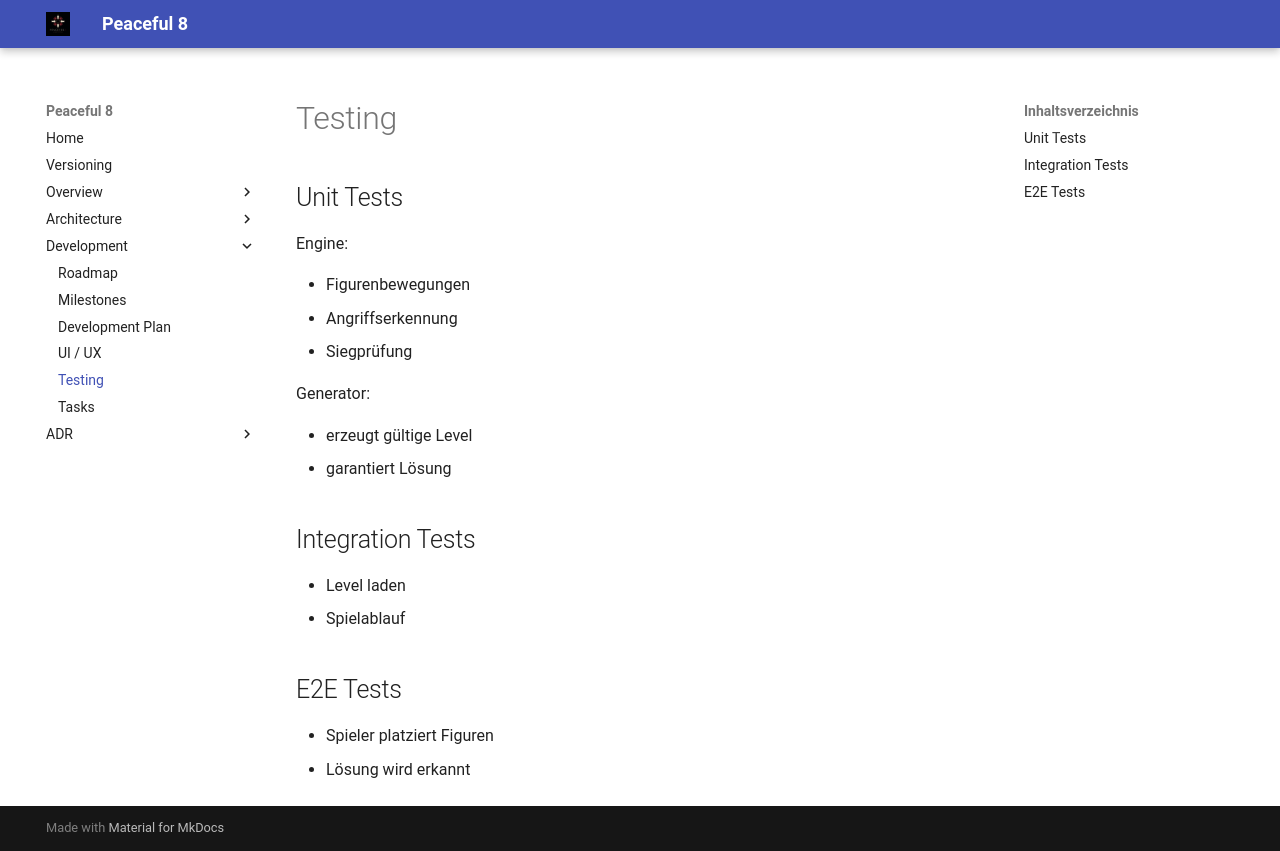

repository: clavicarius/peaceful-8 · page: development/TESTING/index.html · generator: mkdocs

# Testing

## Unit Tests

Engine:

- Figurenbewegungen
- Angriffserkennung
- Siegprüfung


Generator:

- erzeugt gültige Level
- garantiert Lösung


## Integration Tests

- Level laden
- Spielablauf


## E2E Tests

- Spieler platziert Figuren
- Lösung wird erkannt
